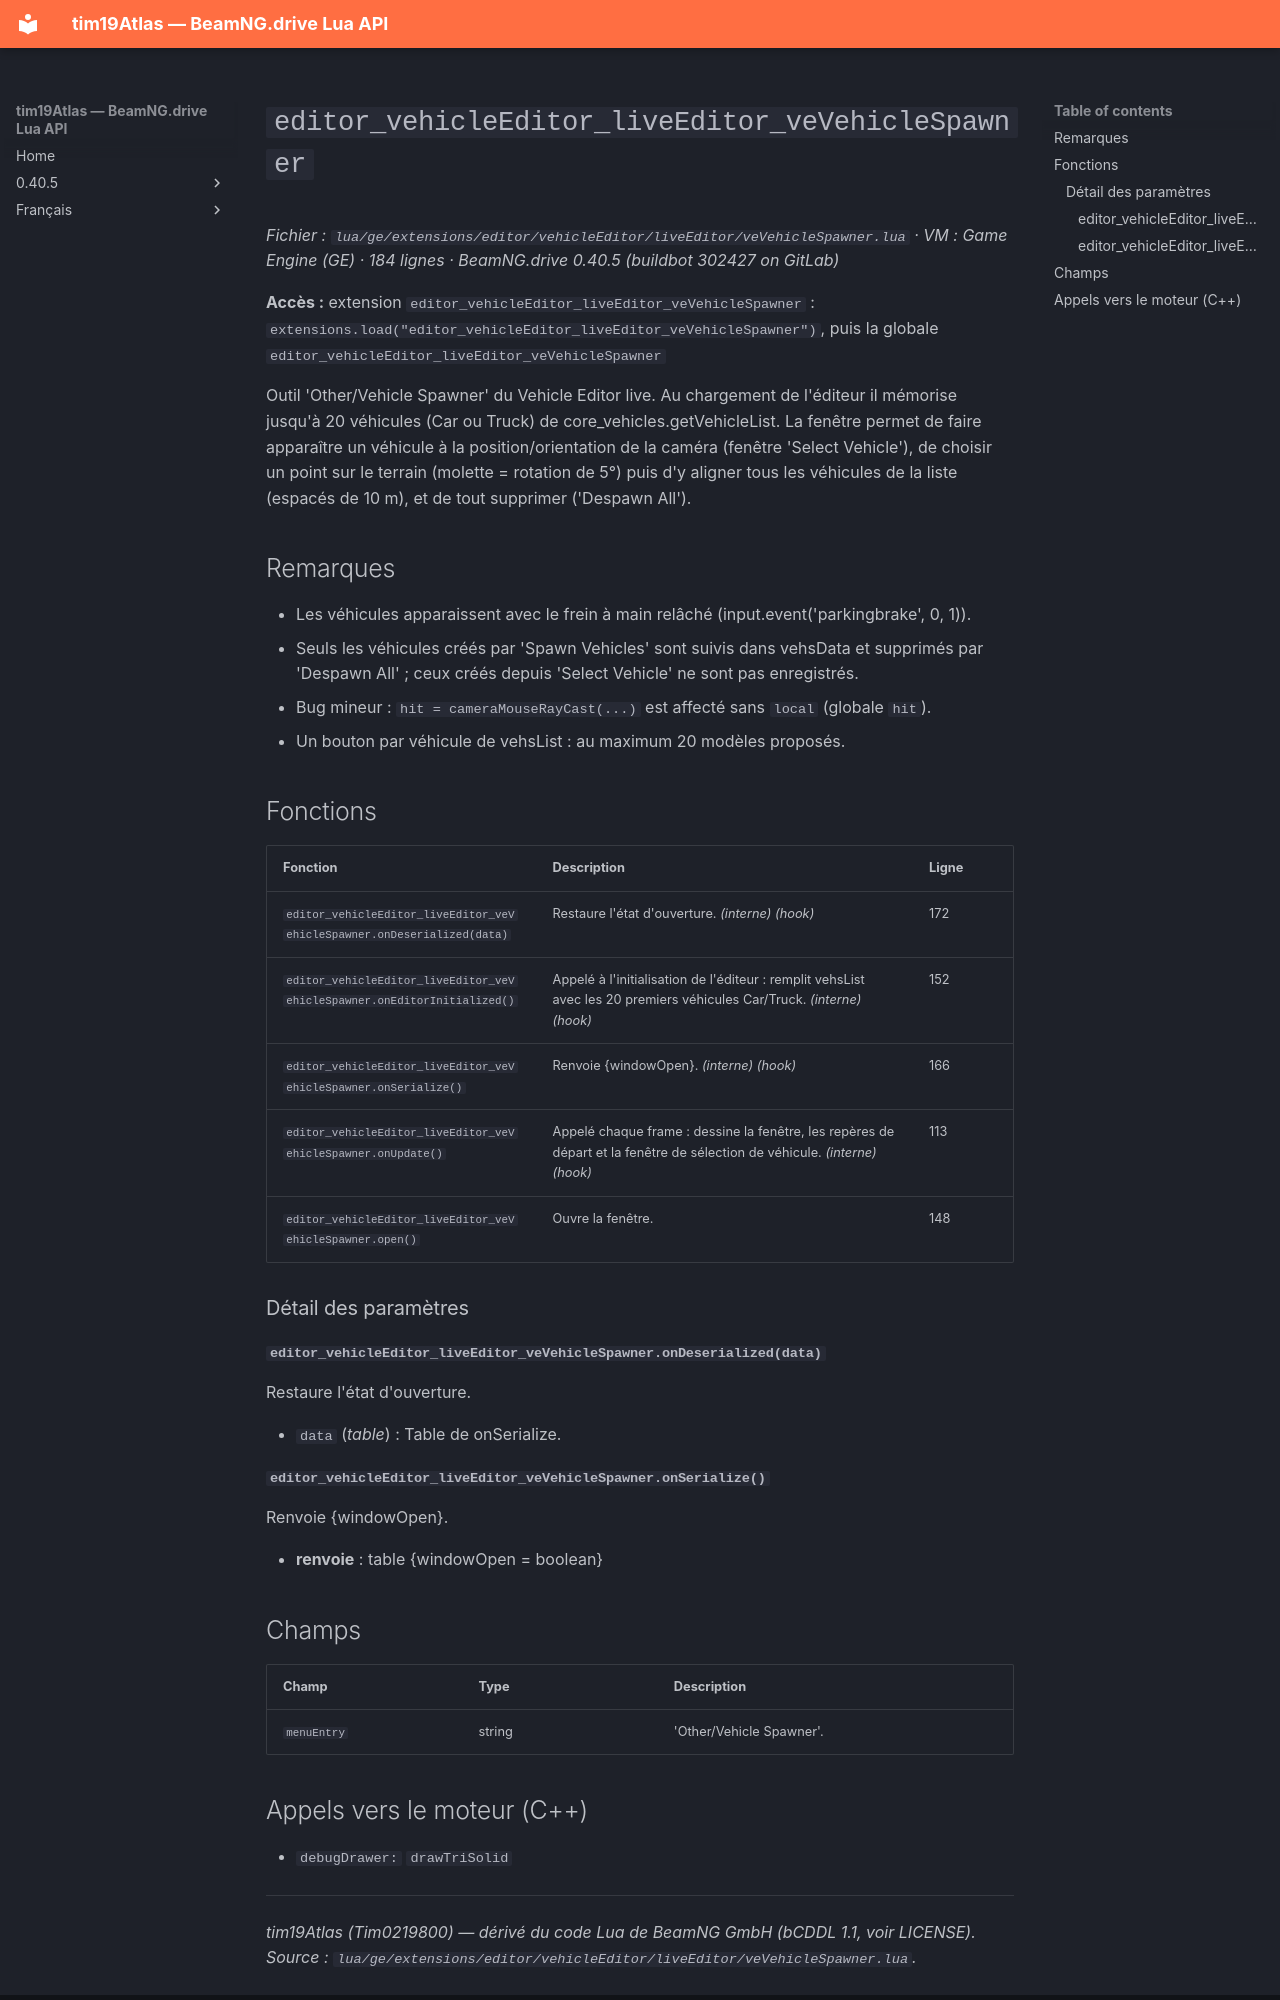

repository: Tim0219800/beamng-lua-atlas · page: fr/0.40.5/ge/extensions/editor/vehicleEditor/liveEditor/veVehicleSpawner.html · generator: mkdocs

# `editor_vehicleEditor_liveEditor_veVehicleSpawner`

*Fichier : `lua/ge/extensions/editor/vehicleEditor/liveEditor/veVehicleSpawner.lua` · VM : Game Engine (GE) · 184 lignes · BeamNG.drive 0.40.5 (buildbot 302427 on GitLab)*

**Accès :** extension `editor_vehicleEditor_liveEditor_veVehicleSpawner` : `extensions.load("editor_vehicleEditor_liveEditor_veVehicleSpawner")`, puis la globale `editor_vehicleEditor_liveEditor_veVehicleSpawner`

Outil 'Other/Vehicle Spawner' du Vehicle Editor live. Au chargement de l'éditeur il mémorise jusqu'à 20 véhicules (Car ou Truck) de core_vehicles.getVehicleList. La fenêtre permet de faire apparaître un véhicule à la position/orientation de la caméra (fenêtre 'Select Vehicle'), de choisir un point sur le terrain (molette = rotation de 5°) puis d'y aligner tous les véhicules de la liste (espacés de 10 m), et de tout supprimer ('Despawn All').

## Remarques

- Les véhicules apparaissent avec le frein à main relâché (input.event('parkingbrake', 0, 1)).
- Seuls les véhicules créés par 'Spawn Vehicles' sont suivis dans vehsData et supprimés par 'Despawn All' ; ceux créés depuis 'Select Vehicle' ne sont pas enregistrés.
- Bug mineur : `hit = cameraMouseRayCast(...)` est affecté sans `local` (globale `hit`).
- Un bouton par véhicule de vehsList : au maximum 20 modèles proposés.

## Fonctions

| Fonction | Description | Ligne |
|---|---|---|
| `editor_vehicleEditor_liveEditor_veVehicleSpawner.onDeserialized(data)` | Restaure l'état d'ouverture. *(interne)* *(hook)* | 172 |
| `editor_vehicleEditor_liveEditor_veVehicleSpawner.onEditorInitialized()` | Appelé à l'initialisation de l'éditeur : remplit vehsList avec les 20 premiers véhicules Car/Truck. *(interne)* *(hook)* | 152 |
| `editor_vehicleEditor_liveEditor_veVehicleSpawner.onSerialize()` | Renvoie {windowOpen}. *(interne)* *(hook)* | 166 |
| `editor_vehicleEditor_liveEditor_veVehicleSpawner.onUpdate()` | Appelé chaque frame : dessine la fenêtre, les repères de départ et la fenêtre de sélection de véhicule. *(interne)* *(hook)* | 113 |
| `editor_vehicleEditor_liveEditor_veVehicleSpawner.open()` | Ouvre la fenêtre. | 148 |

### Détail des paramètres

#### `editor_vehicleEditor_liveEditor_veVehicleSpawner.onDeserialized(data)`

Restaure l'état d'ouverture.

- `data` (*table*) : Table de onSerialize.

#### `editor_vehicleEditor_liveEditor_veVehicleSpawner.onSerialize()`

Renvoie {windowOpen}.

- **renvoie** : table {windowOpen = boolean}

## Champs

| Champ | Type | Description |
|---|---|---|
| `menuEntry` | string | 'Other/Vehicle Spawner'. |
